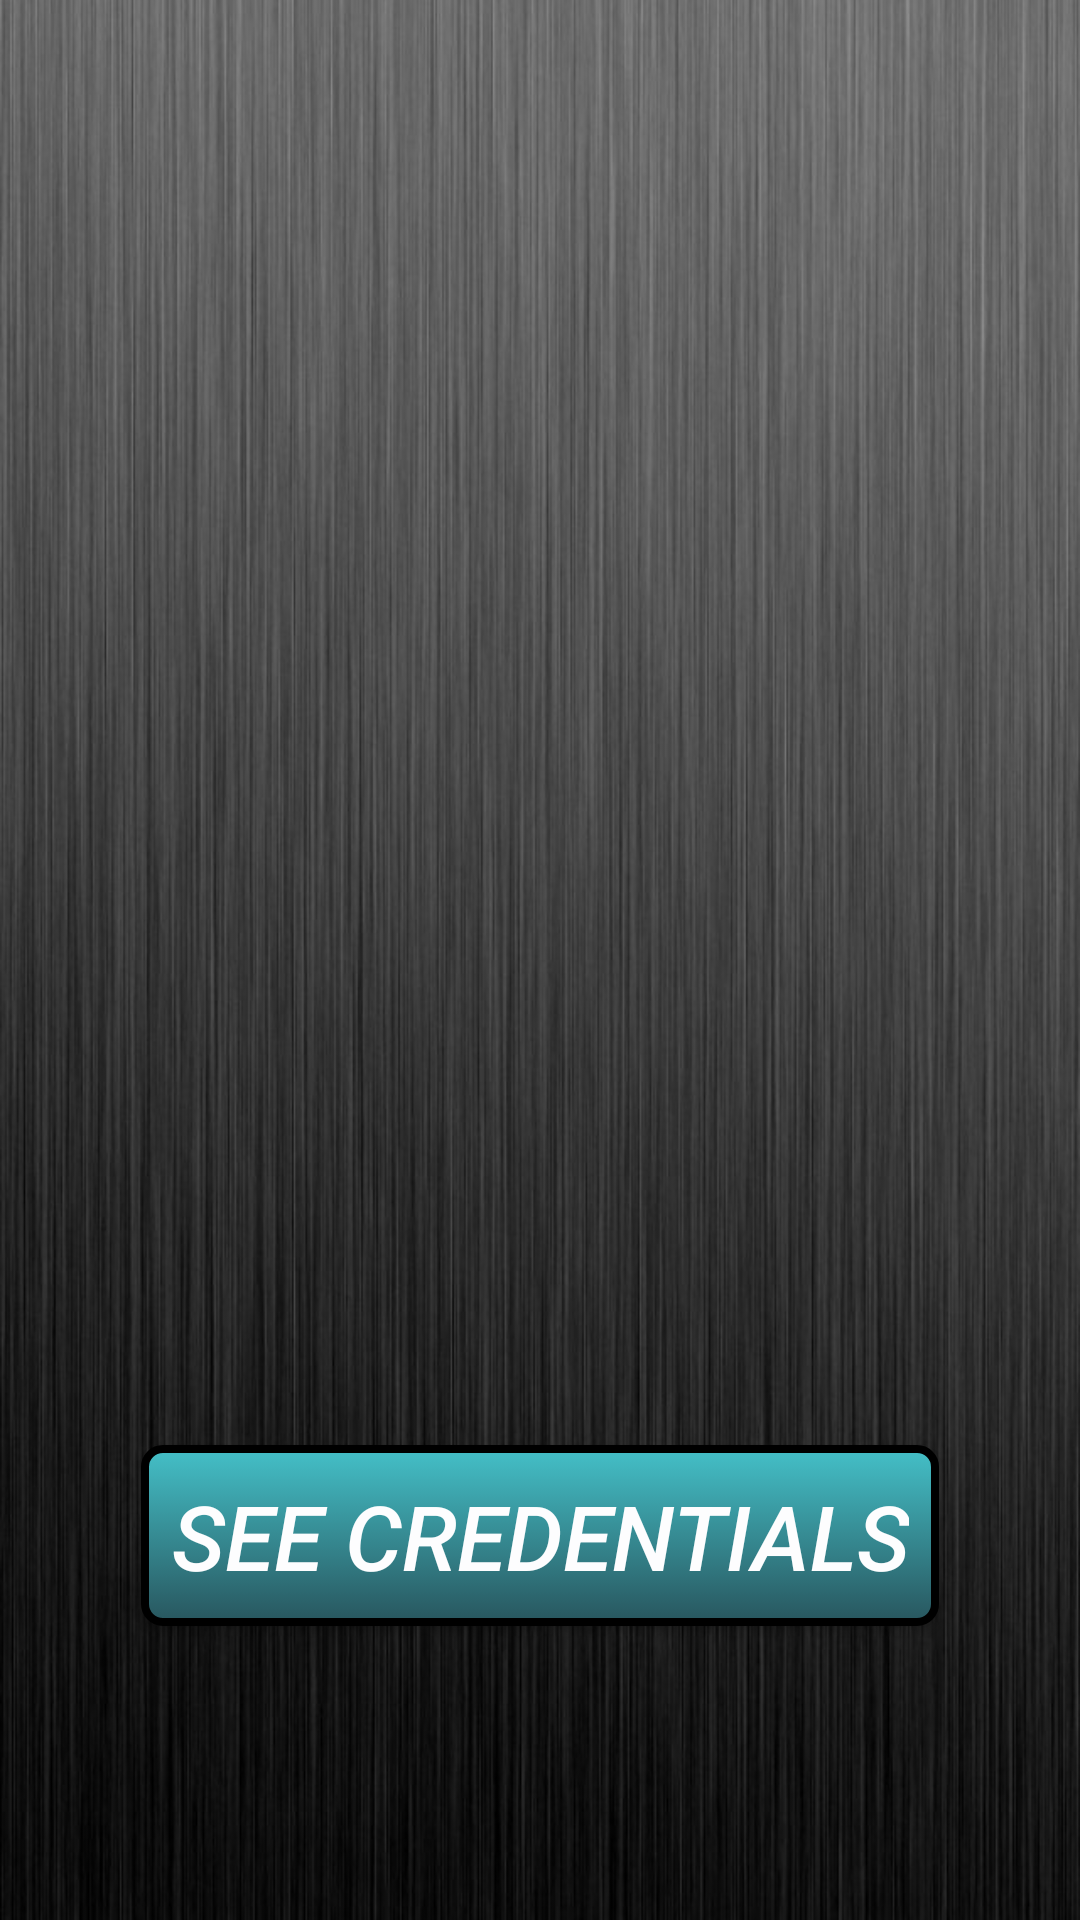

Android layout source for this screen:
<!-- AndroidManifest.xml: fallback theme Theme.MaterialComponents.DayNight.NoActionBar -->
<!-- res/layout/activity_attendee_check_in.xml -->
<?xml version="1.0" encoding="utf-8"?>
<RelativeLayout
    xmlns:android="http://schemas.android.com/apk/res/android"
    xmlns:tools="http://schemas.android.com/tools"
    android:orientation="vertical"
    android:layout_width="match_parent"
    android:layout_height="match_parent"
    android:background="@drawable/background"
    tools:context="com.example.william.eventsly">

    <Button
        android:layout_width="wrap_content"
        android:layout_height="wrap_content"
        android:text="@string/btnSeeCredentials"
        android:id="@+id/btnSeeCredentials"
        android:background="@drawable/eventsly_buttons"
        android:clickable="true"
        android:onClick="onSeeCredentialsClick"
        android:textColor="#fffdfdfe"
        android:textSize="30sp"
        android:textStyle="italic"
        android:layout_marginBottom="98dp"
        android:layout_alignParentBottom="true"
        android:layout_centerHorizontal="true" />

</RelativeLayout>
<!-- resources referenced by this layout -->
<resources>
  <!-- drawable background: png bitmap (drawable, 446536 bytes) -->
  <!-- drawable eventsly_buttons (drawable) -->
  <?xml version="1.0" encoding="utf-8"?>
  <selector xmlns:android="http://schemas.android.com/apk/res/android">
  
      <item android:state_pressed="true" >
          <shape>
              <solid
                  android:color="#ff44c0c8" />
              <stroke
                  android:width="2.5dp"
                  android:color="#ff000000" />
              <corners
                  android:radius="6dp" />
              <padding
                  android:left="10dp"
                  android:top="10dp"
                  android:right="10dp"
                  android:bottom="10dp" />
          </shape>
      </item>
      <item>
          <shape>
              <gradient
                  android:startColor="#ff44c0c8"
                  android:endColor="#ff28565e"
                  android:angle="270" />
              <stroke
                  android:width="2.5dp"
                  android:color="#ff000000" />
              <corners
                  android:radius="6dp" />
              <padding
                  android:left="10dp"
                  android:top="10dp"
                  android:right="10dp"
                  android:bottom="10dp" />
          </shape>
      </item>
  
  </selector>
  <string name="btnSeeCredentials">See Credentials</string>
</resources>
